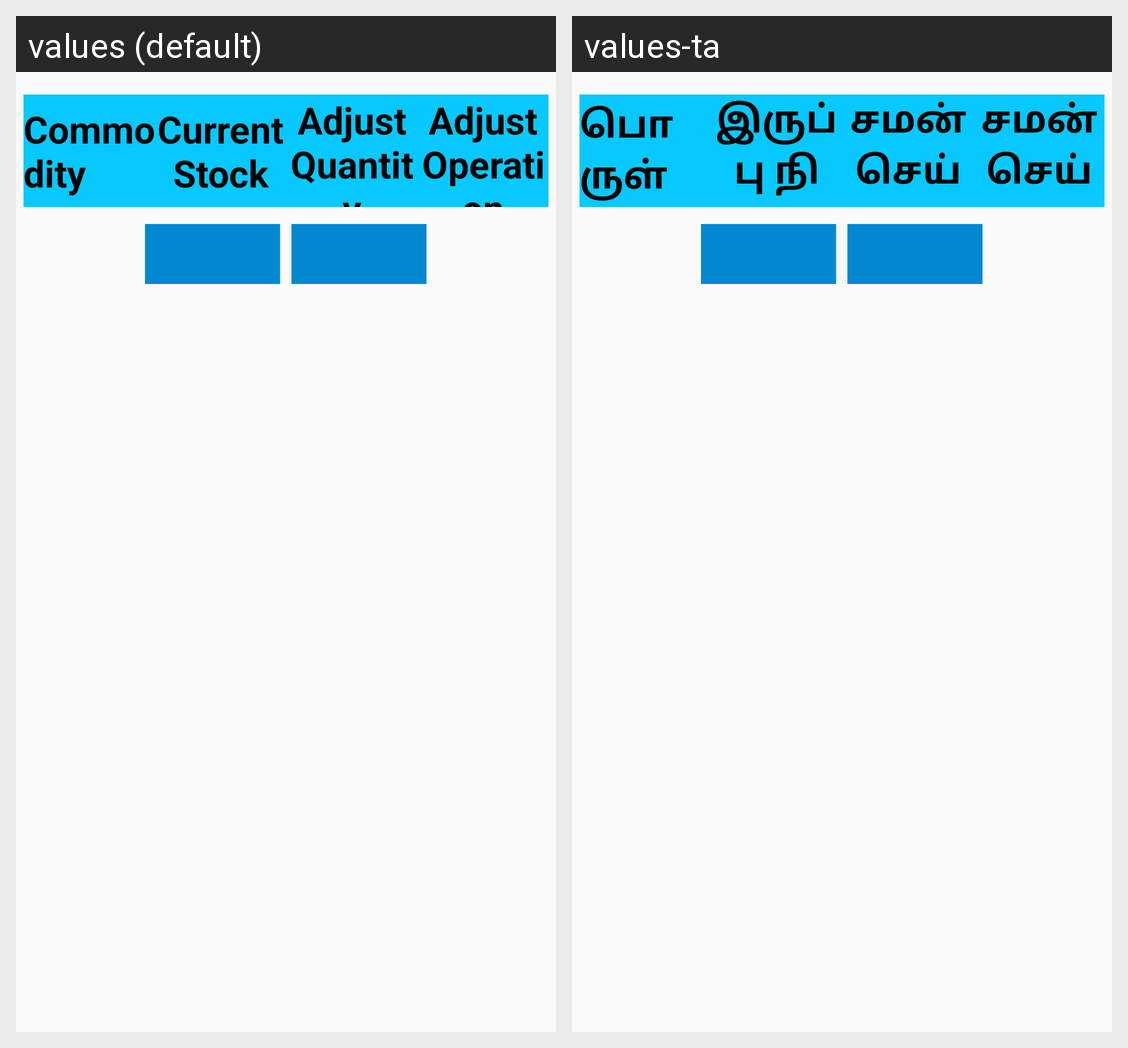

The same Android screen rendered under two of its app's locales, left to right. List the strings drawn on it with the default value and each locale's translation.
Android screen res/layout/activity_fps_stock_adjustment.xml rendered under 2 locales, left to right: values (default), values-ta. Device: Nexus 5 (rendered at 1080×1920; each locale shown at half size, 540×960, under a caption strip naming it); theme AppTheme.
Strings drawn on this screen, with the default value and each locale's value (text and hints the layout hard-codes, and strings that could not be matched under every locale, appear in the picture but are not listed):

fpsStockAdjustmentProductName
  values: Commodity
  values-ta: பொருள்

fpsStockAdjustmentcurrentStock
  values: Current Stock
  values-ta: இருப்பு நிலை

fpsStockAdjustmentQuantity
  values: Adjust Quantity
  values-ta: சமன் செய் அளவு

fpsStockAdjustmentOperation
  values: Adjust Operation
  values-ta: சமன் செய் அளவீடு
